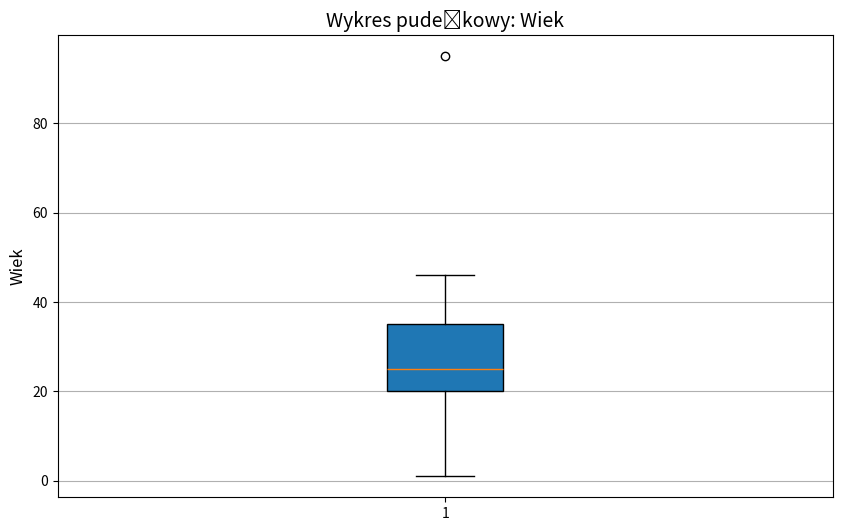

Reproduce this figure in Python.
import numpy as np
import matplotlib.pyplot as plt

ages = [1, 3, 15, 16, 16, 19, 20, 20, 21, 22, 22, 25, 25, 25, 25, 30, 33, 33, 35, 35, 36, 40, 45, 46, 95]
ages = np.sort(ages)

med = np.median(ages)
print("Mediana: " + str(med))

average = np.average(ages)
print("Srednia: " + str(average))

dolnyKwartyl = np.percentile(ages, 25)
print("Dolny Kwartyl: " + str(dolnyKwartyl))

gornyKwartyl = np.percentile(ages, 75)
print("Górny kwartyl: " + str(gornyKwartyl))

rozstep = np.max(ages) - np.min(ages)
print("Rozstęp: " + str(rozstep))

IQR = gornyKwartyl - dolnyKwartyl

# Ustalanie granic dla wartości odstających
lower_bound = dolnyKwartyl - 1.5 * IQR
upper_bound = gornyKwartyl + 1.5 * IQR

# Wyszukiwanie wartości odstających
outliers = [x for x in ages if x < lower_bound or x > upper_bound]
print(f'IQR: {IQR}')
print(f'Granice wartości odstających: {lower_bound} (dolna), {upper_bound} (górna)')
print(f'Wartości odstające: {outliers}')

plt.figure(figsize=(10, 6))
plt.boxplot(ages, vert=True, patch_artist=True)

# Dodawanie tytułu i etykiet
plt.title('Wykres pudełkowy: Wiek', fontsize=14)
plt.ylabel('Wiek', fontsize=12)

# Wyświetlenie wykresu
plt.grid(axis='y')
plt.show()


